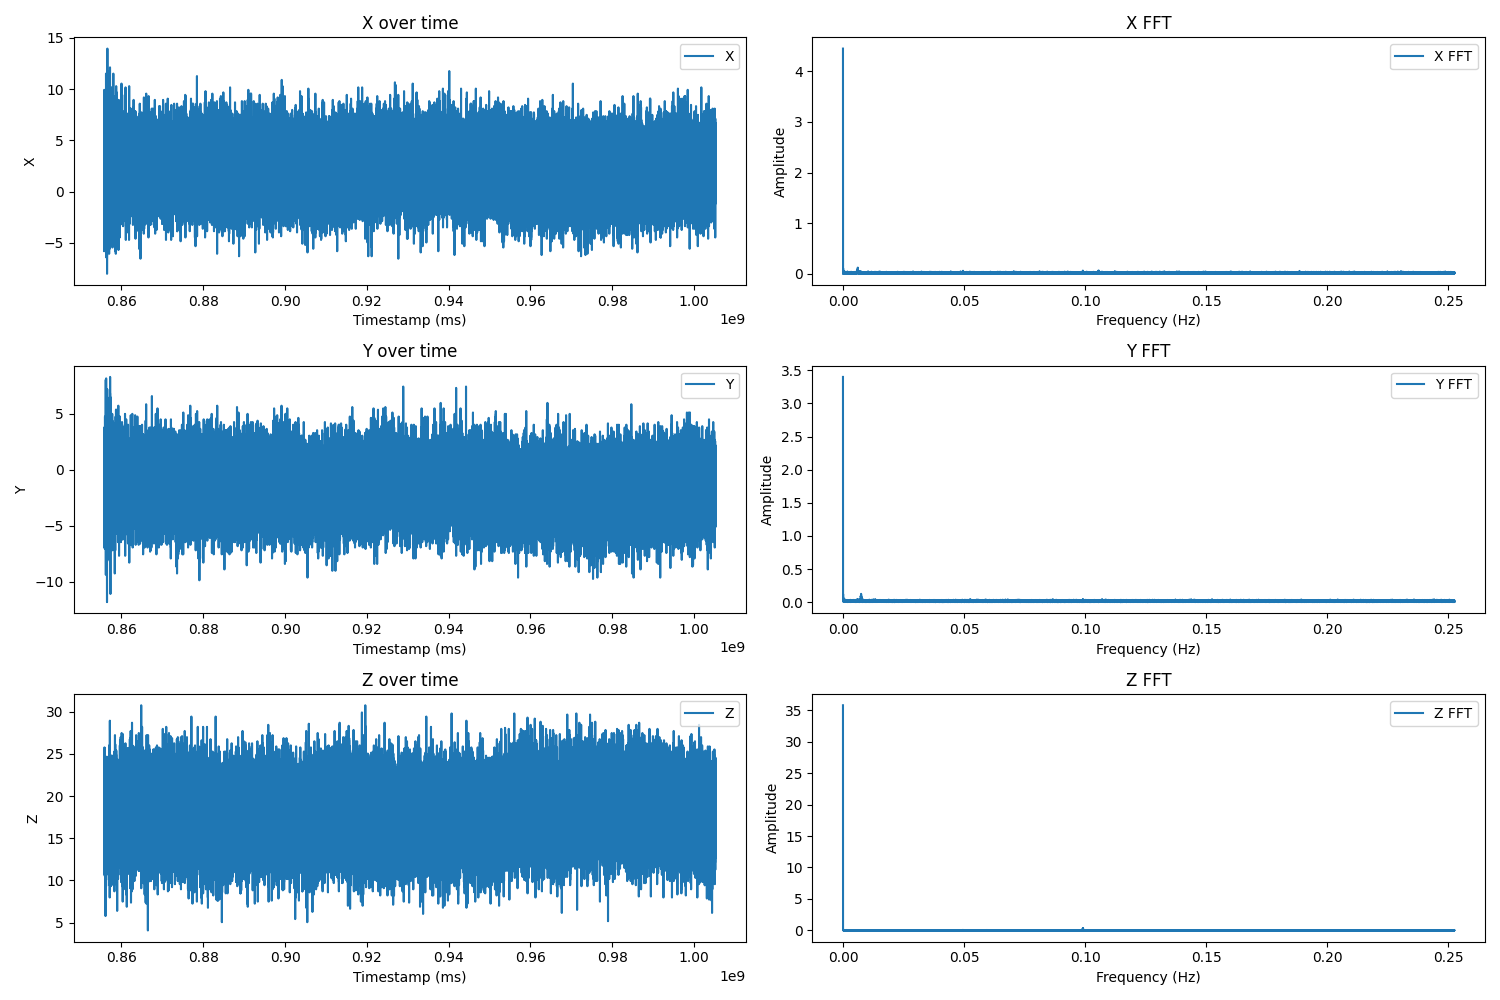

The table this chart was drawn from, first rows:
Timestamp (ms), X, Y, Z
855770615, 4.68, -0.38, 19.07
855772595, -1.3, -0.01, 20.17
855774576, -5.81, -0.62, 23.34
855776556, 2.0, -2.33, 21.63
855778536, 2.85, 0.6, 20.9
855780516, 4.44, -2.69, 14.07
855782496, 2.48, -1.72, 15.9
855784477, -0.81, 0.84, 16.75
855786457, 2.73, 3.77, 19.44
855788437, 4.92, 0.36, 21.14
855790417, 6.14, -2.94, 18.34
855792397, -0.08, -2.57, 23.58
855794378, 0.17, -0.38, 20.41
855796358, 0.29, -0.86, 15.9
855798338, 5.9, 3.16, 14.56
855800318, 5.9, -2.21, 15.78
855802299, 2.0, 1.09, 15.53
855804279, 2.85, 1.09, 17.12
855806259, 2.0, -2.57, 15.78
855808239, 3.7, -3.55, 20.41
855810219, 3.34, -1.35, 15.65
855812200, 9.93, -2.69, 17.0
855814180, -1.54, -2.33, 25.41
855816160, 2.73, -0.13, 15.29
855818140, 5.53, -4.52, 15.65
855820120, 4.8, 1.09, 12.73
855822101, 2.48, -4.04, 14.43
855824081, 4.92, -2.82, 14.43
855826061, 5.41, -6.96, 12.97
855828041, -0.93, -0.5, 23.95
855830021, 5.05, 0.48, 20.9
855832002, 1.75, -2.69, 15.29
855833982, 0.17, -1.35, 21.02
855835962, 1.75, 1.94, 15.04
855837942, 2.48, -0.86, 15.78
855839922, 5.17, -2.57, 20.53
855841903, 3.09, -3.79, 17.36
855843883, 5.05, 0.48, 18.34
855845863, -2.76, -1.11, 15.41
855847843, 3.95, -2.21, 13.34
855849824, 4.19, -1.23, 15.78
855851804, 1.39, 2.06, 12.36
855853784, 2.24, 0.6, 17.97
855855764, 1.63, -0.25, 24.44
855857744, 4.8, -5.87, 21.75
855859725, 0.17, -2.57, 14.43
855861705, 4.8, -3.79, 25.78
855863685, 1.02, -0.86, 17.0
855865665, 2.73, -0.99, 18.83
855867645, 3.22, -4.4, 13.46
855869626, 3.34, -6.6, 20.66
855871606, -0.32, -2.82, 16.51
855873586, 3.83, -3.3, 19.19
855875566, 4.07, -0.86, 24.8
855877546, -0.08, 0.84, 22.0
855879527, 1.39, -2.45, 18.58
855881507, 4.31, -0.74, 18.22
855883487, 6.51, -2.57, 19.31
855885467, -0.57, -2.82, 18.34
855887447, 1.63, -0.62, 13.7
... 75,427 more rows
